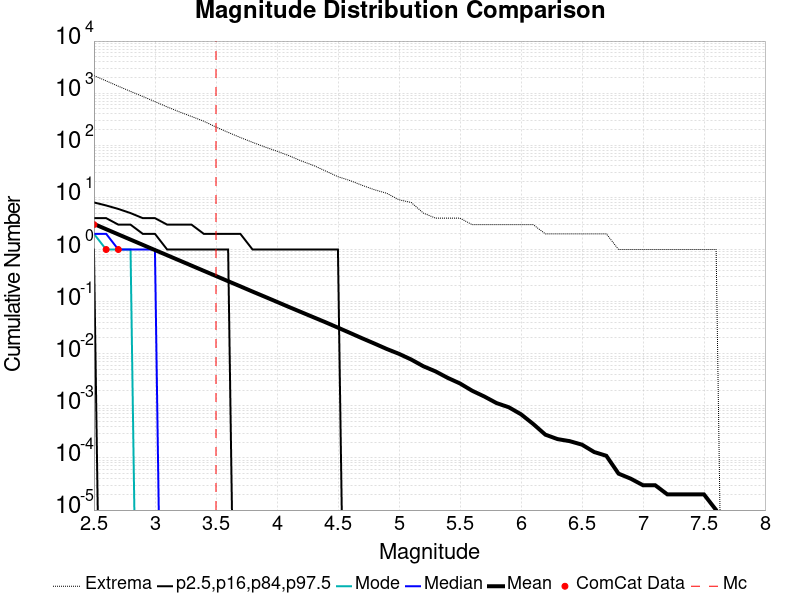

Values plotted in this chart, from the file beside it:
Magnitude, ComCat Data, Simulation Mean, Simulation Median, Simulation Mode, Simulation Minimum, Simulation Maximum, 2.5 %-ile, 16 %-ile, 84 %-ile, 97.5 %-ile
2.5, 3.0, 3.094, 2.0, 2.0, 0.0, 2177, 0.0, 1.0, 4.0, 8.0
2.6, 1.0, 2.455, 2.0, 1.0, 0.0, 1721, 0.0, 0.0, 4.0, 7.0
2.7, 1.0, 1.948, 1.0, 1.0, 0.0, 1361, 0.0, 0.0, 3.0, 6.0
2.8, 0.0, 1.548, 1.0, 1.0, 0.0, 1081, 0.0, 0.0, 3.0, 5.0
2.9, 0.0, 1.23, 1.0, 0.0, 0.0, 865.0, 0.0, 0.0, 2.0, 4.0
3.0, 0.0, 0.9764, 1.0, 0.0, 0.0, 689.0, 0.0, 0.0, 2.0, 4.0
3.1, 0.0, 0.7768, 0.0, 0.0, 0.0, 545.0, 0.0, 0.0, 1.0, 3.0
3.2, 0.0, 0.6175, 0.0, 0.0, 0.0, 438.0, 0.0, 0.0, 1.0, 3.0
3.3, 0.0, 0.4909, 0.0, 0.0, 0.0, 357.0, 0.0, 0.0, 1.0, 3.0
3.4, 0.0, 0.3902, 0.0, 0.0, 0.0, 290.0, 0.0, 0.0, 1.0, 2.0
3.5, 0.0, 0.3104, 0.0, 0.0, 0.0, 224.0, 0.0, 0.0, 1.0, 2.0
3.6, 0.0, 0.2464, 0.0, 0.0, 0.0, 177.0, 0.0, 0.0, 1.0, 2.0
3.7, 0.0, 0.1964, 0.0, 0.0, 0.0, 141.0, 0.0, 0.0, 0.0, 2.0
3.8, 0.0, 0.1558, 0.0, 0.0, 0.0, 114.0, 0.0, 0.0, 0.0, 1.0
3.9, 0.0, 0.1243, 0.0, 0.0, 0.0, 93.0, 0.0, 0.0, 0.0, 1.0
4.0, 0.0, 0.0989, 0.0, 0.0, 0.0, 77.0, 0.0, 0.0, 0.0, 1.0
4.1, 0.0, 0.07857, 0.0, 0.0, 0.0, 63.0, 0.0, 0.0, 0.0, 1.0
4.2, 0.0, 0.06272, 0.0, 0.0, 0.0, 50.0, 0.0, 0.0, 0.0, 1.0
4.3, 0.0, 0.05006, 0.0, 0.0, 0.0, 41.0, 0.0, 0.0, 0.0, 1.0
4.4, 0.0, 0.03999, 0.0, 0.0, 0.0, 32.0, 0.0, 0.0, 0.0, 1.0
4.5, 0.0, 0.03166, 0.0, 0.0, 0.0, 25.0, 0.0, 0.0, 0.0, 1.0
4.6, 0.0, 0.02502, 0.0, 0.0, 0.0, 21.0, 0.0, 0.0, 0.0, 0.0
4.7, 0.0, 0.01971, 0.0, 0.0, 0.0, 17.0, 0.0, 0.0, 0.0, 0.0
4.8, 0.0, 0.01565, 0.0, 0.0, 0.0, 14.0, 0.0, 0.0, 0.0, 0.0
4.9, 0.0, 0.01234, 0.0, 0.0, 0.0, 12.0, 0.0, 0.0, 0.0, 0.0
5.0, 0.0, 0.00996, 0.0, 0.0, 0.0, 9.0, 0.0, 0.0, 0.0, 0.0
5.1, 0.0, 0.00775, 0.0, 0.0, 0.0, 8.0, 0.0, 0.0, 0.0, 0.0
5.2, 0.0, 0.00575, 0.0, 0.0, 0.0, 5.0, 0.0, 0.0, 0.0, 0.0
5.3, 0.0, 0.00458, 0.0, 0.0, 0.0, 4.0, 0.0, 0.0, 0.0, 0.0
5.4, 0.0, 0.00344, 0.0, 0.0, 0.0, 4.0, 0.0, 0.0, 0.0, 0.0
5.5, 0.0, 0.00269, 0.0, 0.0, 0.0, 4.0, 0.0, 0.0, 0.0, 0.0
5.6, 0.0, 0.00195, 0.0, 0.0, 0.0, 3.0, 0.0, 0.0, 0.0, 0.0
5.7, 0.0, 0.00151, 0.0, 0.0, 0.0, 3.0, 0.0, 0.0, 0.0, 0.0
5.8, 0.0, 0.00113, 0.0, 0.0, 0.0, 3.0, 0.0, 0.0, 0.0, 0.0
5.9, 0.0, 9.4E-4, 0.0, 0.0, 0.0, 3.0, 0.0, 0.0, 0.0, 0.0
6.0, 0.0, 6.9E-4, 0.0, 0.0, 0.0, 3.0, 0.0, 0.0, 0.0, 0.0
6.1, 0.0, 4.5E-4, 0.0, 0.0, 0.0, 3.0, 0.0, 0.0, 0.0, 0.0
6.2, 0.0, 2.8E-4, 0.0, 0.0, 0.0, 2.0, 0.0, 0.0, 0.0, 0.0
6.3, 0.0, 2.3E-4, 0.0, 0.0, 0.0, 2.0, 0.0, 0.0, 0.0, 0.0
6.4, 0.0, 2.1E-4, 0.0, 0.0, 0.0, 2.0, 0.0, 0.0, 0.0, 0.0
6.5, 0.0, 1.8E-4, 0.0, 0.0, 0.0, 2.0, 0.0, 0.0, 0.0, 0.0
6.6, 0.0, 1.3E-4, 0.0, 0.0, 0.0, 2.0, 0.0, 0.0, 0.0, 0.0
6.7, 0.0, 1.1E-4, 0.0, 0.0, 0.0, 2.0, 0.0, 0.0, 0.0, 0.0
6.8, 0.0, 5.0E-5, 0.0, 0.0, 0.0, 1.0, 0.0, 0.0, 0.0, 0.0
6.9, 0.0, 4.0E-5, 0.0, 0.0, 0.0, 1.0, 0.0, 0.0, 0.0, 0.0
7.0, 0.0, 3.0E-5, 0.0, 0.0, 0.0, 1.0, 0.0, 0.0, 0.0, 0.0
7.1, 0.0, 3.0E-5, 0.0, 0.0, 0.0, 1.0, 0.0, 0.0, 0.0, 0.0
7.2, 0.0, 2.0E-5, 0.0, 0.0, 0.0, 1.0, 0.0, 0.0, 0.0, 0.0
7.3, 0.0, 2.0E-5, 0.0, 0.0, 0.0, 1.0, 0.0, 0.0, 0.0, 0.0
7.4, 0.0, 2.0E-5, 0.0, 0.0, 0.0, 1.0, 0.0, 0.0, 0.0, 0.0
7.5, 0.0, 2.0E-5, 0.0, 0.0, 0.0, 1.0, 0.0, 0.0, 0.0, 0.0
7.6, 0.0, 1.0E-5, 0.0, 0.0, 0.0, 1.0, 0.0, 0.0, 0.0, 0.0
7.7, 0.0, 0.0, 0.0, 0.0, 0.0, 0.0, 0.0, 0.0, 0.0, 0.0
7.8, 0.0, 0.0, 0.0, 0.0, 0.0, 0.0, 0.0, 0.0, 0.0, 0.0
7.9, 0.0, 0.0, 0.0, 0.0, 0.0, 0.0, 0.0, 0.0, 0.0, 0.0
8.0, 0.0, 0.0, 0.0, 0.0, 0.0, 0.0, 0.0, 0.0, 0.0, 0.0
8.1, 0.0, 0.0, 0.0, 0.0, 0.0, 0.0, 0.0, 0.0, 0.0, 0.0
8.2, 0.0, 0.0, 0.0, 0.0, 0.0, 0.0, 0.0, 0.0, 0.0, 0.0
8.3, 0.0, 0.0, 0.0, 0.0, 0.0, 0.0, 0.0, 0.0, 0.0, 0.0
8.4, 0.0, 0.0, 0.0, 0.0, 0.0, 0.0, 0.0, 0.0, 0.0, 0.0
... 6 more rows
